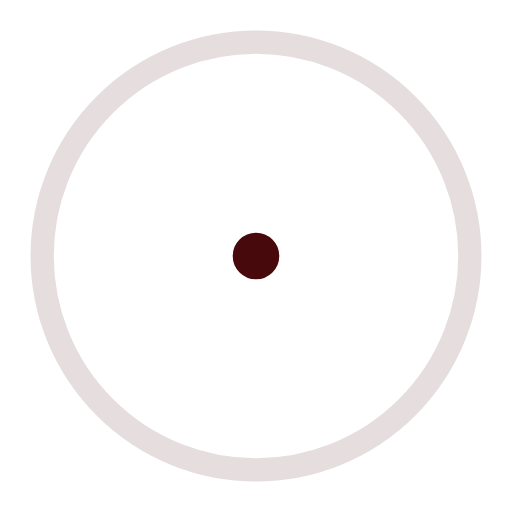
t = 0.00 s
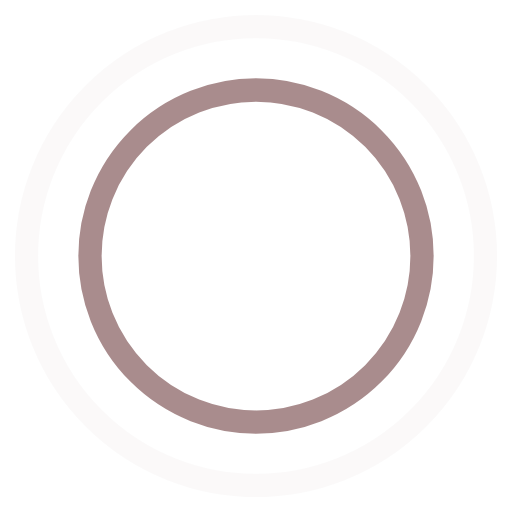
t = 0.45 s
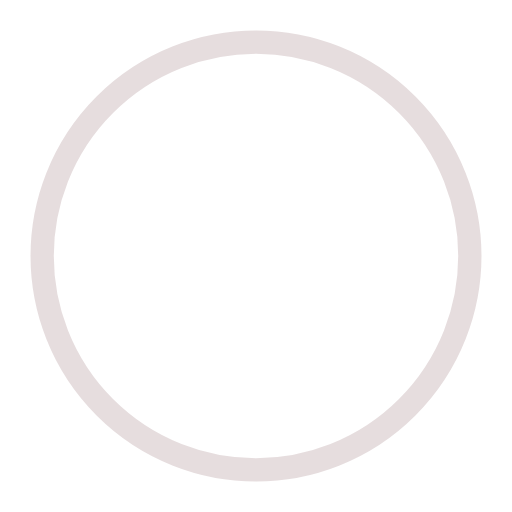
t = 0.90 s
t = 1.35 s: frame unchanged from t = 0.45 s, image omitted

The animated SVG that drew these frames (rendered in a browser with its animation timeline set to each time). Animation: 4 SMIL elements (animate=4); one cycle of 1.80 s, repeats indefinitely.

<!-- By Sam Herbert (@sherb), for everyone. More @ http://goo.gl/7AJzbL -->
<svg width="44" height="44" viewBox="0 0 44 44" xmlns="http://www.w3.org/2000/svg" stroke="#47090B">
    <g fill="none" fill-rule="evenodd" stroke-width="2">
        <circle cx="22" cy="22" r="1">
            <animate attributeName="r"
                begin="0s" dur="1.8s"
                values="1; 20"
                calcMode="spline"
                keyTimes="0; 1"
                keySplines="0.165, 0.84, 0.44, 1"
                repeatCount="indefinite" />
            <animate attributeName="stroke-opacity"
                begin="0s" dur="1.8s"
                values="1; 0"
                calcMode="spline"
                keyTimes="0; 1"
                keySplines="0.3, 0.61, 0.355, 1"
                repeatCount="indefinite" />
        </circle>
        <circle cx="22" cy="22" r="1">
            <animate attributeName="r"
                begin="-0.9s" dur="1.8s"
                values="1; 20"
                calcMode="spline"
                keyTimes="0; 1"
                keySplines="0.165, 0.84, 0.44, 1"
                repeatCount="indefinite" />
            <animate attributeName="stroke-opacity"
                begin="-0.9s" dur="1.8s"
                values="1; 0"
                calcMode="spline"
                keyTimes="0; 1"
                keySplines="0.3, 0.61, 0.355, 1"
                repeatCount="indefinite" />
        </circle>
    </g>
</svg>